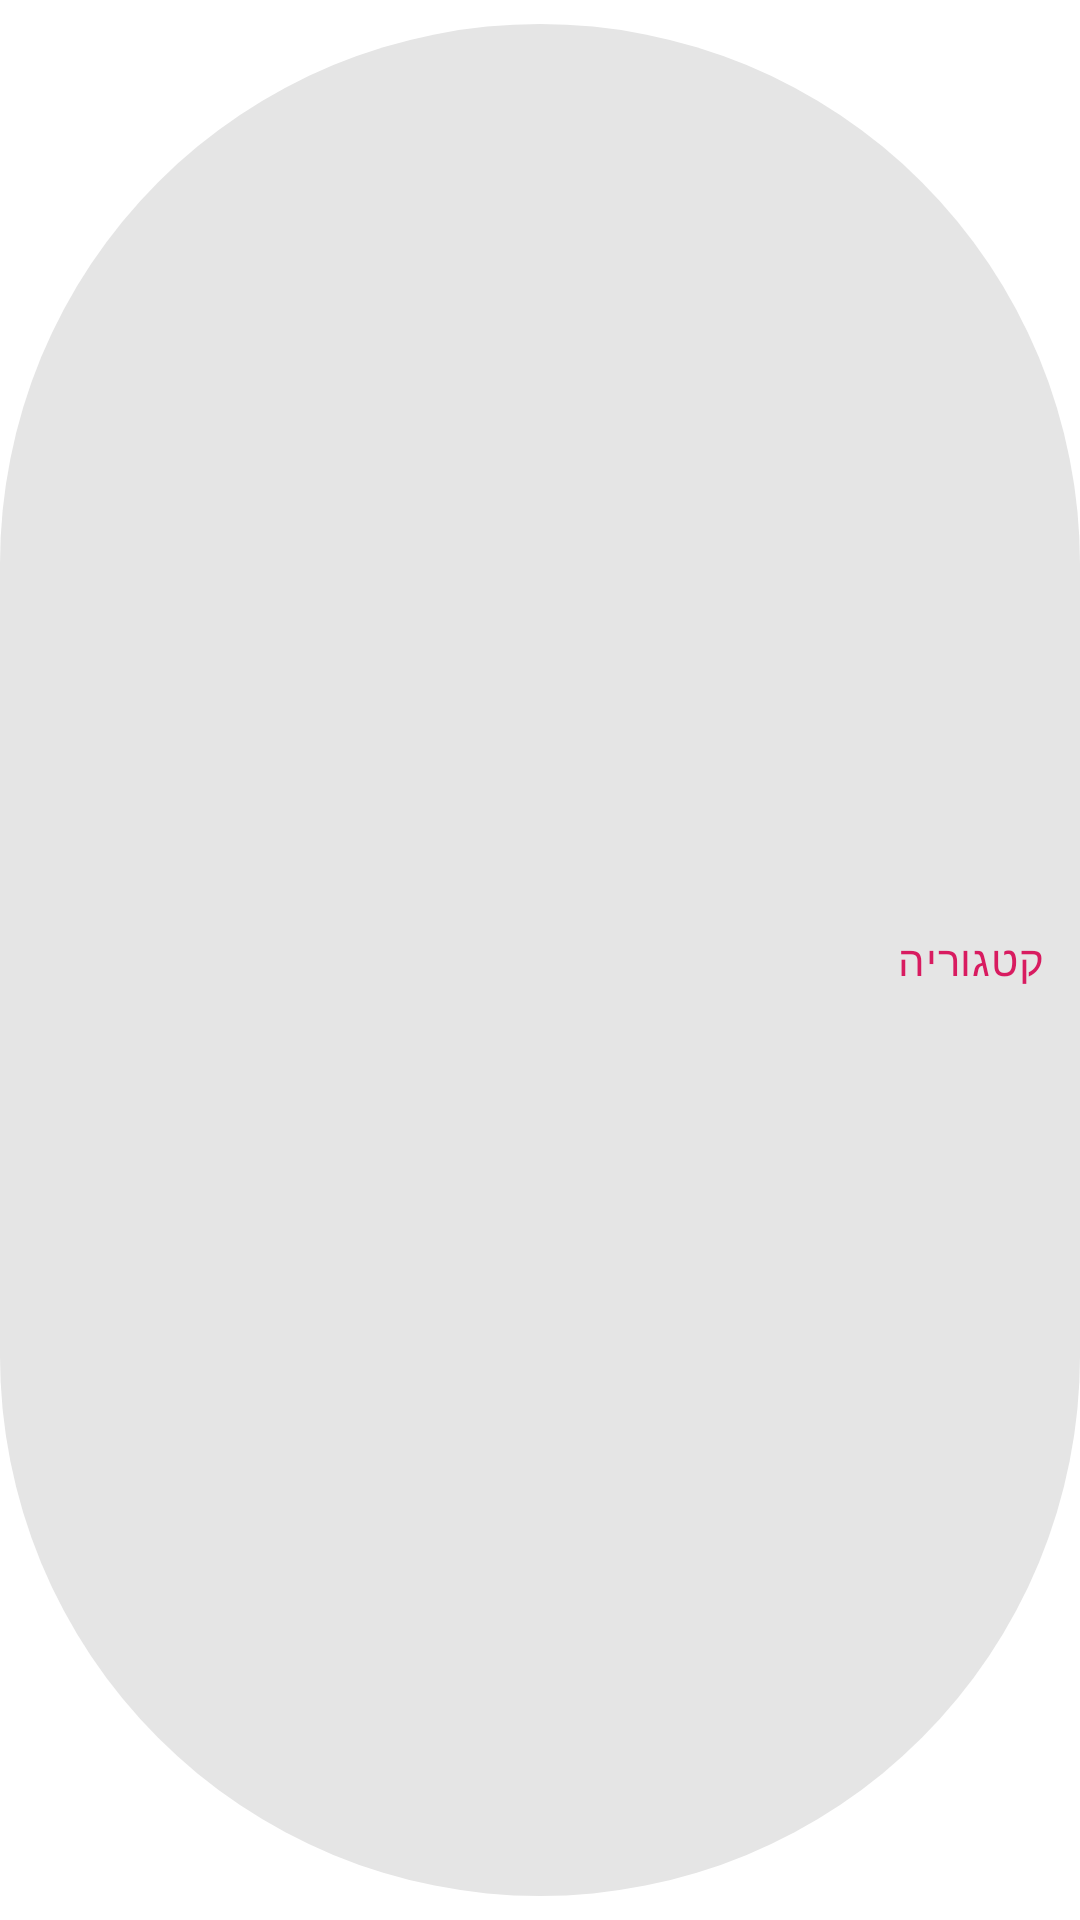

Produce the Android XML layout that renders to this screen, including the resource entries it uses.
<!-- AndroidManifest.xml: application theme Theme.Yalla -->
<!-- res/layout/category_tag_item.xml -->
<?xml version="1.0" encoding="utf-8"?>
<com.google.android.material.chip.Chip xmlns:android="http://schemas.android.com/apk/res/android"
    android:layout_width="wrap_content"
    android:layout_height="wrap_content"
    android:text="קטגוריה"
    android:textColor="#D81B60"
    android:background="@color/smoky_white">
</com.google.android.material.chip.Chip>
<!-- resources referenced by this layout -->
<resources>
  <color name="smoky_white">#EDEDED</color>
  <style name="Theme.Yalla" parent="Theme.MaterialComponents.DayNight.DarkActionBar">
          
          <item name="colorPrimary">@color/orange</item>
          <item name="colorPrimaryVariant">@color/pale_blue</item>
          <item name="colorOnPrimary">@color/black</item>
          
          <item name="colorSecondary">@color/pale_blue</item>
          <item name="colorSecondaryVariant">@color/pale_blue</item>
          <item name="colorOnSecondary">@color/black</item>
          
          <item name="android:statusBarColor">@color/orange</item>
          <item name="android:navigationBarColor">@color/smoky_white</item>
          
          <item name="fontFamily">@font/open_sans_hebrew_italic</item>
      </style>
  <color name="orange">#F08323</color>
  <color name="pale_blue">#9ED6DF</color>
  <color name="black">#686868</color>
</resources>
